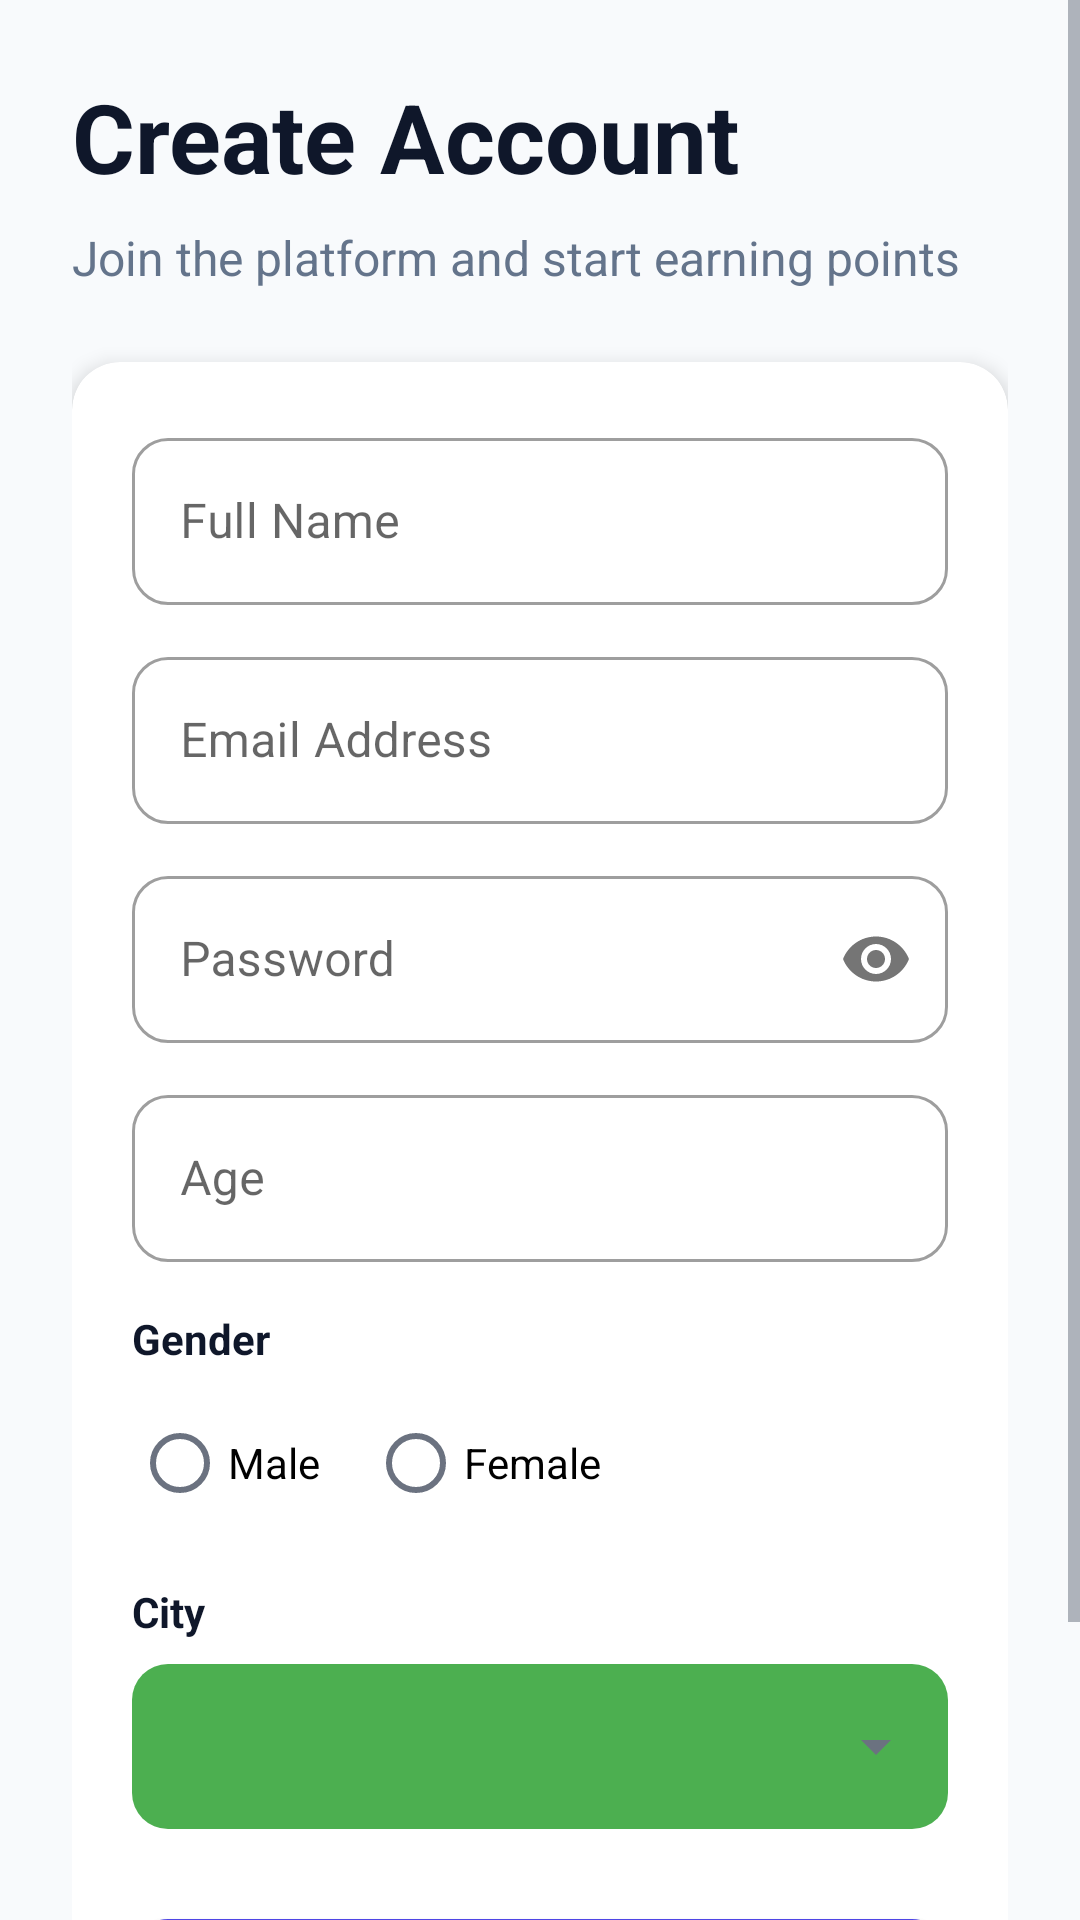

Write the Android layout XML for this screen, with the resource values it uses.
<!-- AndroidManifest.xml: application theme Theme.SurveyApp -->
<!-- res/layout/activity_register.xml -->
<?xml version="1.0" encoding="utf-8"?>
<ScrollView xmlns:android="http://schemas.android.com/apk/res/android"
    xmlns:app="http://schemas.android.com/apk/res-auto"
    android:layout_width="match_parent"
    android:layout_height="match_parent"
    android:background="#F8FAFC"
    android:fillViewport="true">

    <LinearLayout
        android:layout_width="match_parent"
        android:layout_height="wrap_content"
        android:orientation="vertical"
        android:padding="24dp">

        <TextView
            android:layout_width="wrap_content"
            android:layout_height="wrap_content"
            android:text="Create Account"
            android:textSize="32sp"
            android:textStyle="bold"
            android:textColor="#0F172A"
            android:layout_marginBottom="8dp"/>

        <TextView
            android:layout_width="wrap_content"
            android:layout_height="wrap_content"
            android:text="Join the platform and start earning points"
            android:textSize="16sp"
            android:textColor="#64748B"
            android:layout_marginBottom="24dp"/>

        <com.google.android.material.card.MaterialCardView
            android:layout_width="match_parent"
            android:layout_height="wrap_content"
            app:cardCornerRadius="16dp"
            app:cardElevation="4dp"
            app:cardBackgroundColor="#FFFFFF"
            app:strokeWidth="0dp"
            android:layout_marginBottom="20dp">

            <LinearLayout
                android:layout_width="match_parent"
                android:layout_height="wrap_content"
                android:orientation="vertical"
                android:padding="20dp">

                <com.google.android.material.textfield.TextInputLayout
                    style="@style/Widget.MaterialComponents.TextInputLayout.OutlinedBox"
                    android:layout_width="match_parent"
                    android:layout_height="wrap_content"
                    android:hint="Full Name"
                    app:boxCornerRadiusTopStart="12dp"
                    app:boxCornerRadiusTopEnd="12dp"
                    app:boxCornerRadiusBottomStart="12dp"
                    app:boxCornerRadiusBottomEnd="12dp"
                    android:layout_marginBottom="12dp">
                    <com.google.android.material.textfield.TextInputEditText
                        android:id="@+id/etName"
                        android:layout_width="match_parent"
                        android:layout_height="wrap_content"
                        android:inputType="textPersonName"/>
                </com.google.android.material.textfield.TextInputLayout>

                <com.google.android.material.textfield.TextInputLayout
                    style="@style/Widget.MaterialComponents.TextInputLayout.OutlinedBox"
                    android:layout_width="match_parent"
                    android:layout_height="wrap_content"
                    android:hint="Email Address"
                    app:boxCornerRadiusTopStart="12dp"
                    app:boxCornerRadiusTopEnd="12dp"
                    app:boxCornerRadiusBottomStart="12dp"
                    app:boxCornerRadiusBottomEnd="12dp"
                    android:layout_marginBottom="12dp">
                    <com.google.android.material.textfield.TextInputEditText
                        android:id="@+id/etRegUser"
                        android:layout_width="match_parent"
                        android:layout_height="wrap_content"
                        android:inputType="textEmailAddress"/>
                </com.google.android.material.textfield.TextInputLayout>

                <com.google.android.material.textfield.TextInputLayout
                    style="@style/Widget.MaterialComponents.TextInputLayout.OutlinedBox"
                    android:layout_width="match_parent"
                    android:layout_height="wrap_content"
                    android:hint="Password"
                    app:passwordToggleEnabled="true"
                    app:boxCornerRadiusTopStart="12dp"
                    app:boxCornerRadiusTopEnd="12dp"
                    app:boxCornerRadiusBottomStart="12dp"
                    app:boxCornerRadiusBottomEnd="12dp"
                    android:layout_marginBottom="12dp">
                    <com.google.android.material.textfield.TextInputEditText
                        android:id="@+id/etRegPass"
                        android:layout_width="match_parent"
                        android:layout_height="wrap_content"
                        android:inputType="textPassword"/>
                </com.google.android.material.textfield.TextInputLayout>

                <com.google.android.material.textfield.TextInputLayout
                    style="@style/Widget.MaterialComponents.TextInputLayout.OutlinedBox"
                    android:layout_width="match_parent"
                    android:layout_height="wrap_content"
                    android:hint="Age"
                    app:boxCornerRadiusTopStart="12dp"
                    app:boxCornerRadiusTopEnd="12dp"
                    app:boxCornerRadiusBottomStart="12dp"
                    app:boxCornerRadiusBottomEnd="12dp"
                    android:layout_marginBottom="16dp">
                    <com.google.android.material.textfield.TextInputEditText
                        android:id="@+id/etAge"
                        android:layout_width="match_parent"
                        android:layout_height="wrap_content"
                        android:inputType="number"/>
                </com.google.android.material.textfield.TextInputLayout>

                <TextView
                    android:layout_width="wrap_content"
                    android:layout_height="wrap_content"
                    android:text="Gender"
                    android:textStyle="bold"
                    android:textColor="#0F172A"
                    android:layout_marginBottom="8dp"/>
                <RadioGroup
                    android:id="@+id/rgGender"
                    android:layout_width="match_parent"
                    android:layout_height="wrap_content"
                    android:orientation="horizontal"
                    android:layout_marginBottom="16dp">
                    <RadioButton
                        android:id="@+id/rbMale"
                        android:layout_width="wrap_content"
                        android:layout_height="wrap_content"
                        android:text="Male"
                        android:layout_marginEnd="16dp"/>
                    <RadioButton
                        android:id="@+id/rbFemale"
                        android:layout_width="wrap_content"
                        android:layout_height="wrap_content"
                        android:text="Female"/>
                </RadioGroup>

                <TextView
                    android:layout_width="wrap_content"
                    android:layout_height="wrap_content"
                    android:text="City"
                    android:textStyle="bold"
                    android:textColor="#0F172A"
                    android:layout_marginBottom="8dp"/>

                <LinearLayout
                    android:layout_width="match_parent"
                    android:layout_height="55dp"
                    android:background="@drawable/toast_success_bg"
                    android:gravity="center_vertical"
                    android:layout_marginBottom="24dp">

                    <Spinner
                        android:id="@+id/spinnerCity"
                        android:layout_width="match_parent"
                        android:layout_height="wrap_content"
                        android:padding="8dp"/>
                </LinearLayout>

                <com.google.android.material.button.MaterialButton
                    android:id="@+id/btnRegister"
                    android:layout_width="match_parent"
                    android:layout_height="60dp"
                    android:text="Register Now"
                    android:textSize="16sp"
                    android:textStyle="bold"
                    app:cornerRadius="12dp"
                    app:backgroundTint="#4F46E5"/>

            </LinearLayout>
        </com.google.android.material.card.MaterialCardView>

    </LinearLayout>
</ScrollView>
<!-- resources referenced by this layout -->
<resources>
  <!-- drawable toast_success_bg (drawable) -->
  <shape xmlns:android="http://schemas.android.com/apk/res/android">
      <solid android:color="#4CAF50"/> 
      <corners android:radius="12dp"/>
  </shape>
  <style name="Theme.SurveyApp" parent="Theme.MaterialComponents.Light.NoActionBar">
  
          <item name="colorPrimary">@color/colorPrimary</item>
          <item name="colorPrimaryVariant">@color/colorPrimaryDark</item>
          <item name="colorOnPrimary">@color/colorOnPrimary</item>
  
          <item name="colorSecondary">@color/colorSecondary</item>
          <item name="colorSecondaryVariant">@color/colorSecondaryDark</item>
          <item name="colorOnSecondary">@color/colorOnSecondary</item>
  
          <item name="android:windowBackground">@color/colorBackground</item>
          <item name="colorSurface">@color/colorSurface</item>
  
          <item name="android:textColorPrimary">@color/colorTextPrimary</item>
          <item name="android:textColorSecondary">@color/colorTextSecondary</item>
  
          <item name="android:statusBarColor">@color/colorBackground</item>
          <item name="android:windowLightStatusBar" tools:targetApi="m">true</item>
      </style>
  <color name="colorPrimary">#4F46E5</color>
  <color name="colorPrimaryDark">#3730A3</color>
  <color name="colorOnPrimary">#FFFFFF</color>
  <color name="colorSecondary">#8B5CF6</color>
  <color name="colorSecondaryDark">#7C3AED</color>
  <color name="colorOnSecondary">#FFFFFF</color>
  <color name="colorBackground">#F8F7FA</color>
  <color name="colorSurface">#FFFFFF</color>
  <color name="colorTextPrimary">#1E1B4B</color>
  <color name="colorTextSecondary">#6B7280</color>
</resources>
